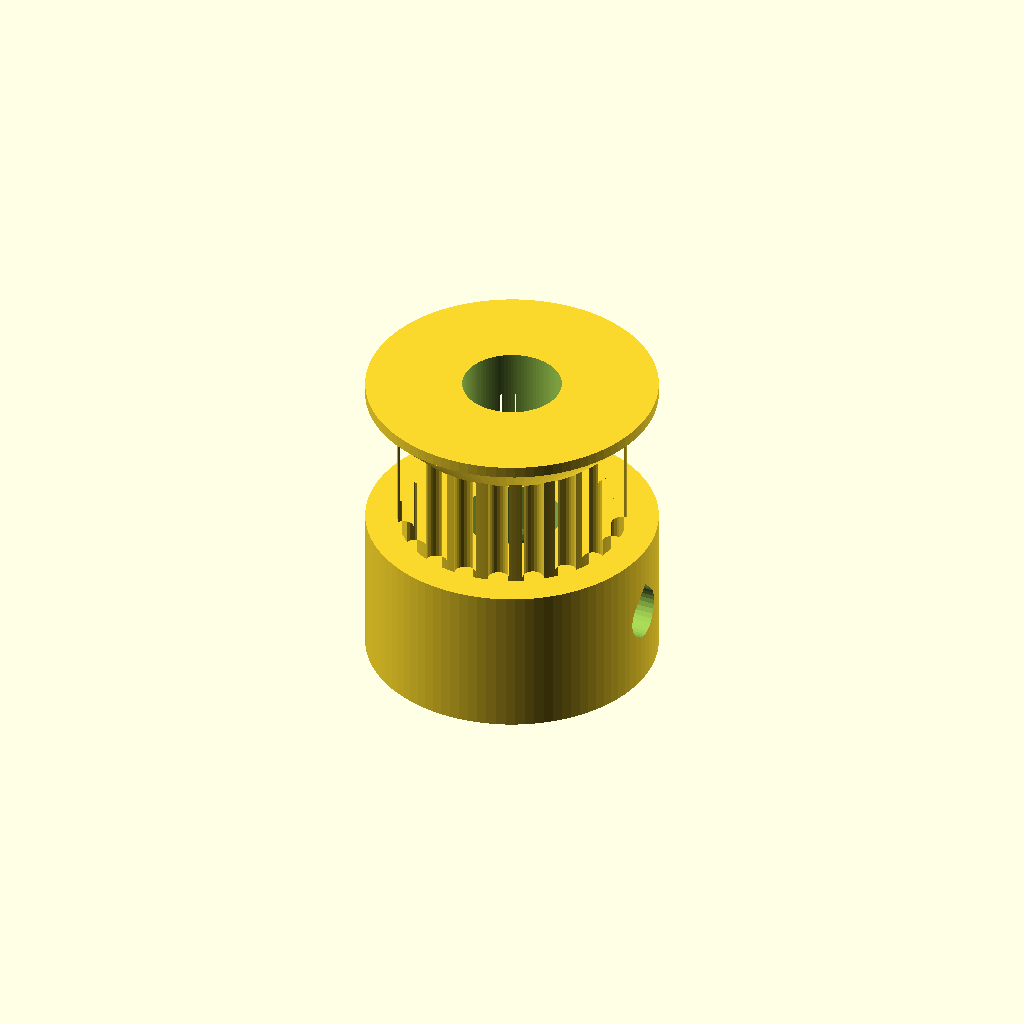
Cell 1: the model at its default parameters.
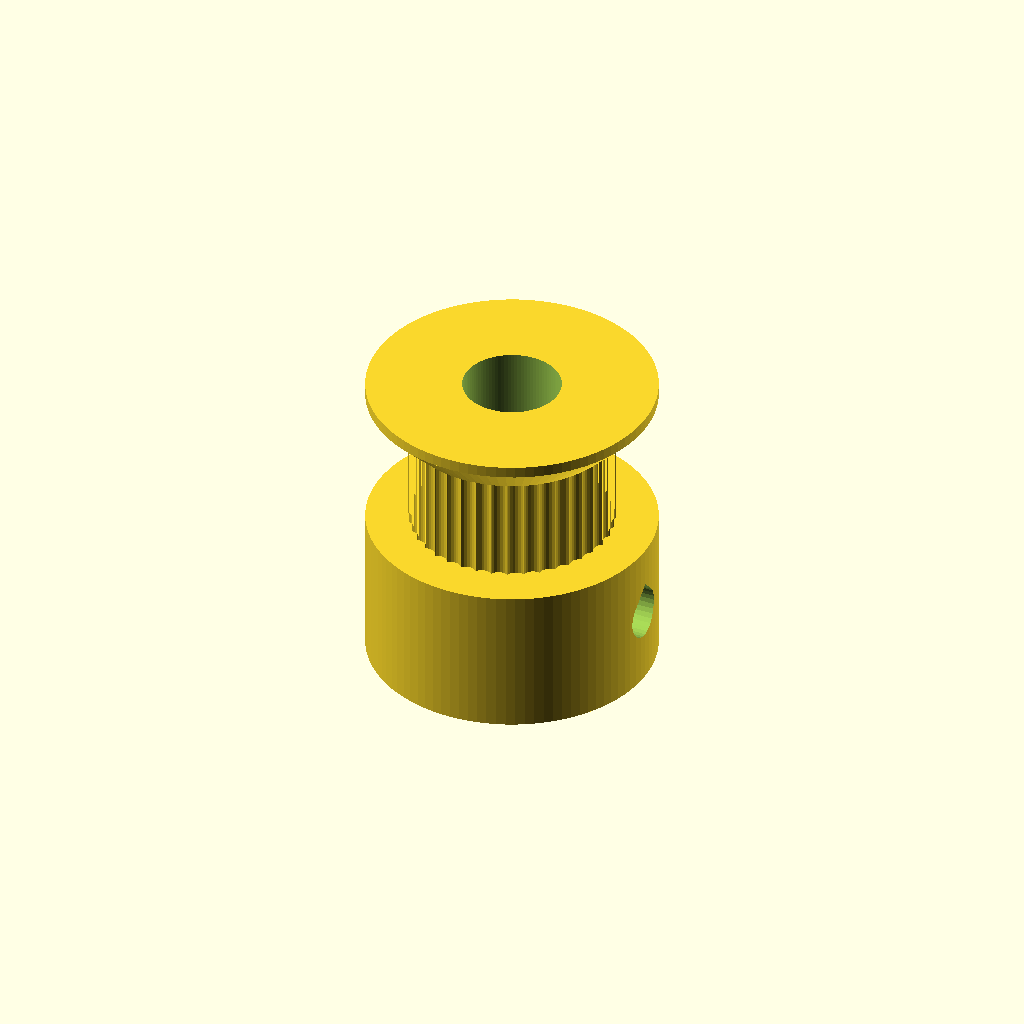
Cell 2: tooth_count = 40 (everything else at default).
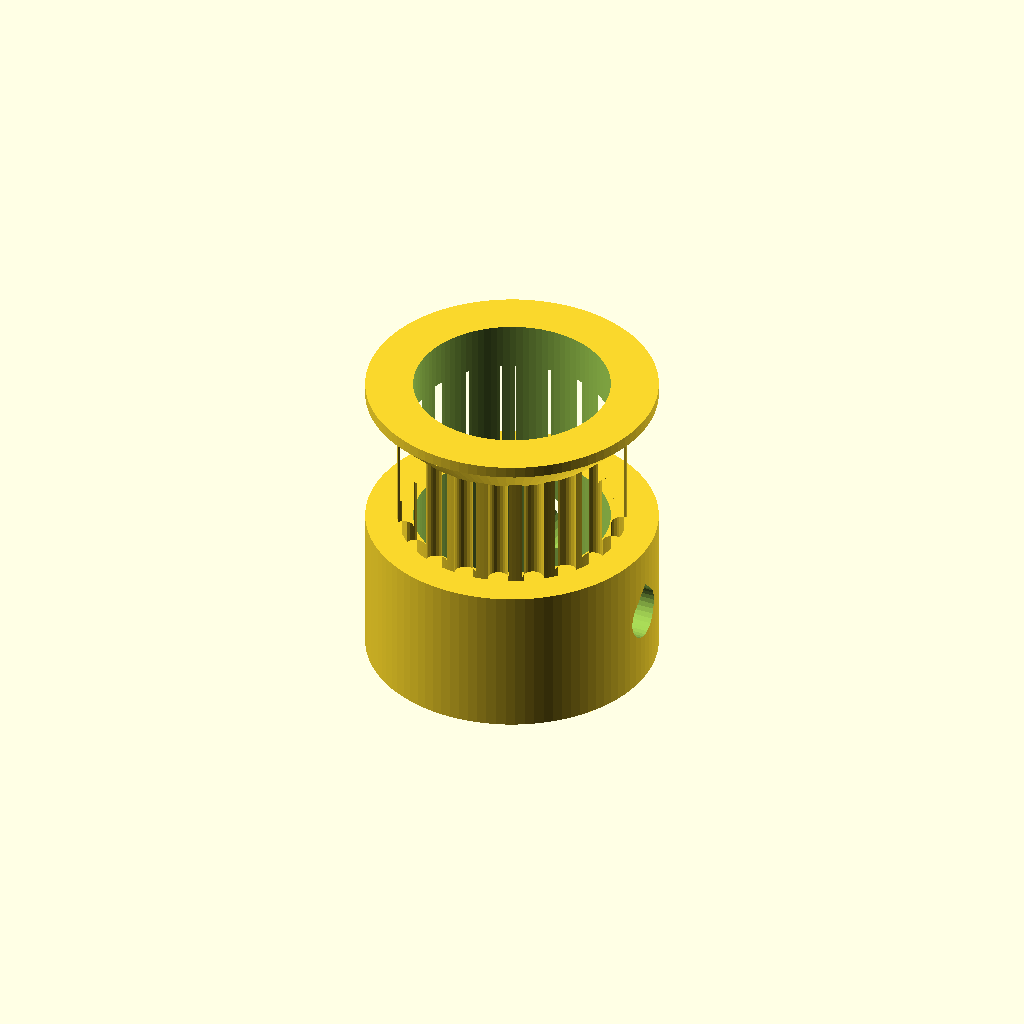
Cell 3: bore_diameter = 10 (everything else at default).
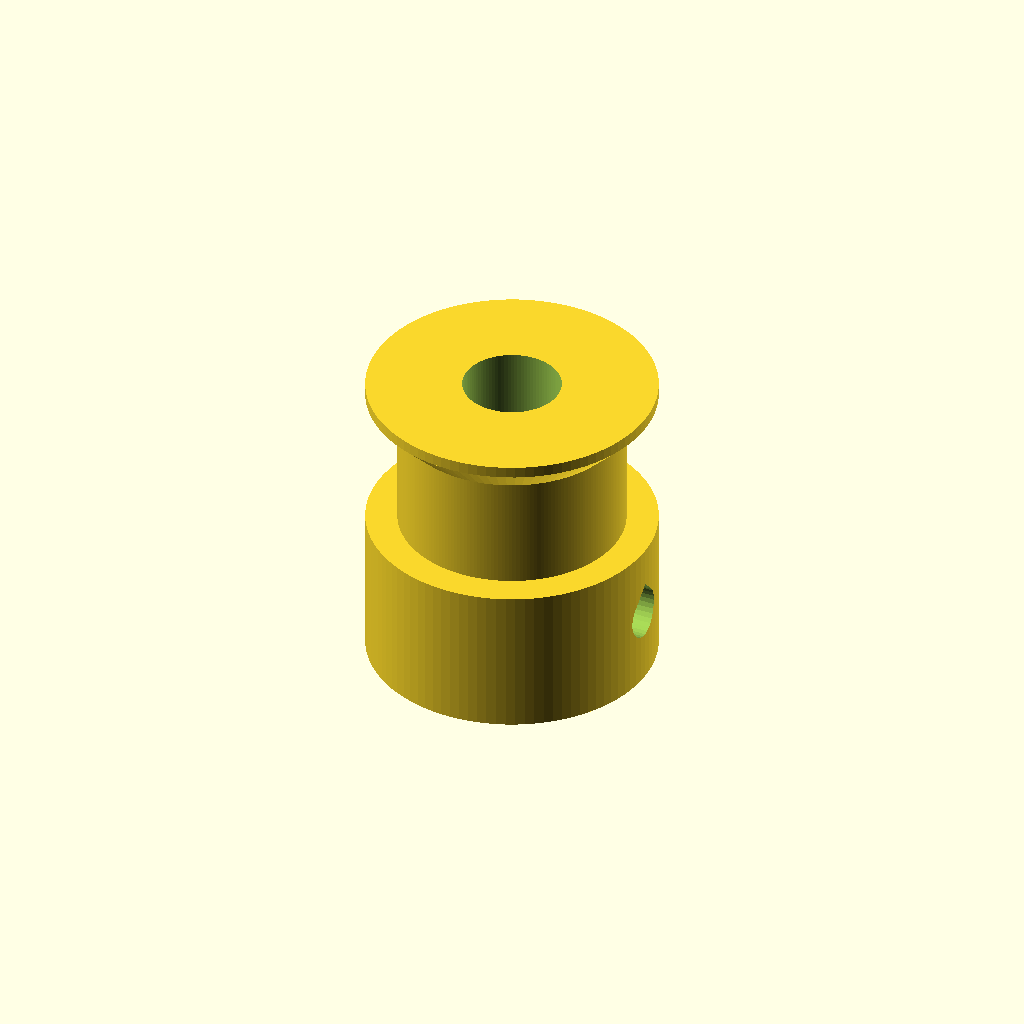
Cell 4: pitch_diameter = 24.44 (everything else at default).
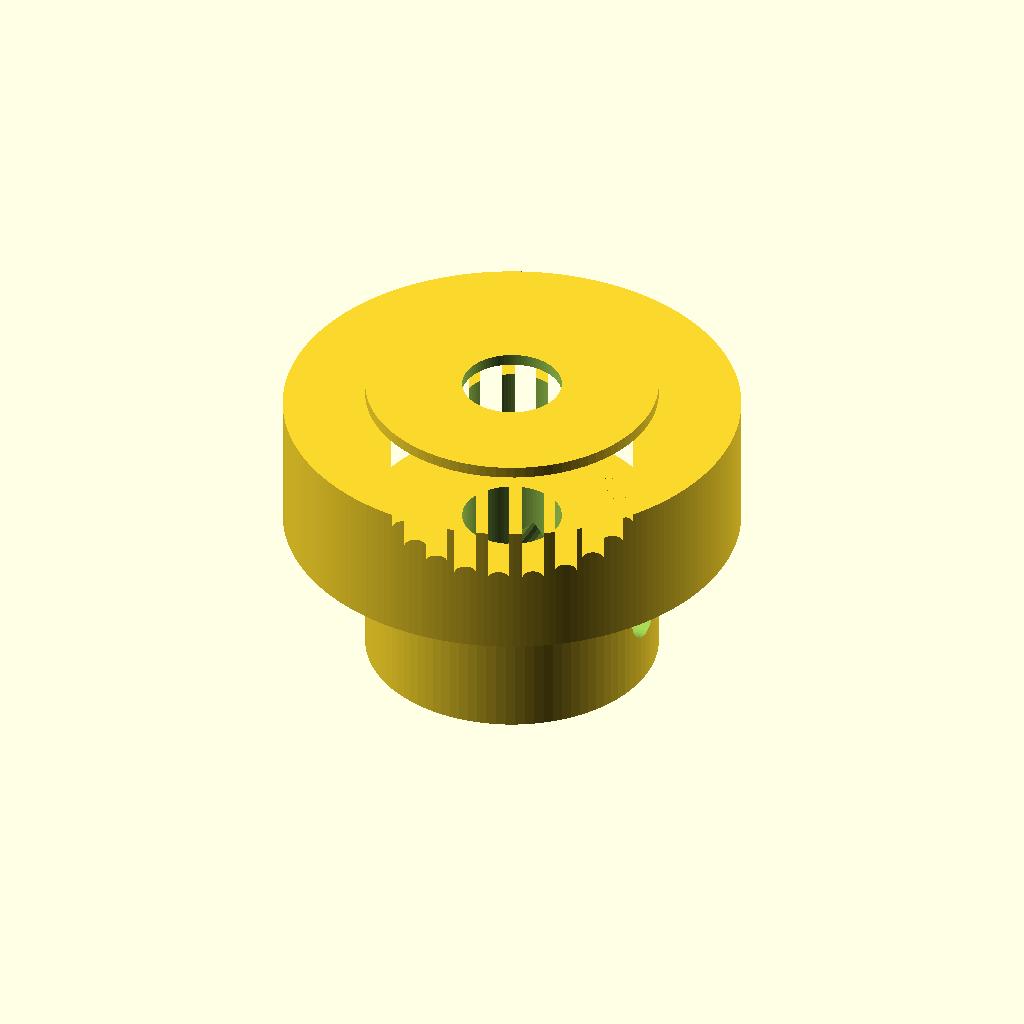
Cell 5 — tooth_od set to 23.42, the other parameters unchanged.
All cells are drawn from one camera (rotation 55°, 0°, 25°, orthographic, colour scheme Cornfield), so only the parameter changes between them.
OpenSCAD source file prompts/trackc/reference/c3-008.scad:
// GT2 20-tooth pulley printed hub down. The flange sits on top of the teeth
// with a 45 degree underside, so it prints without support.
tooth_count = 20;
bore_diameter = 5;
belt_width = 6;
pitch_diameter = 12.22;
tooth_od = 11.71;
groove_r = 0.555;       // GT2 groove radius
groove_c = pitch_diameter/2 - 0.254 - 0.75 + groove_r;  // groove bottom 0.75 below the tips
hub_d = 15;
hub_h = 7.8;
teeth_top = 14.8;
flange_d = 15;
total = 16;
setscrew = 2.6;
rim = 0.6;
cone = (flange_d - tooth_od)/2 + 0.17;
$fn = 96;

module teeth2d() {
    difference() {
        circle(d = tooth_od, $fn = 10 * tooth_count);
        for (i = [0 : tooth_count - 1])
            rotate(i * 360 / tooth_count)
                translate([groove_c, 0]) circle(r = groove_r, $fn = 24);
    }
}

module drop_x(d, len) {
    // axis along X, point towards +Z
    rotate([0, 90, 0]) linear_extrude(len)
        hull() {
            circle(d = d, $fn = 32);
            translate([-d/2*sqrt(2), 0]) square(0.01, center = true);
        }
}

difference() {
    union() {
        cylinder(d = hub_d, h = hub_h);
        translate([0, 0, hub_h]) linear_extrude(teeth_top - hub_h) teeth2d();
        // 45 degree cone from just inside the tooth tips out to the flange
        // diameter, then a 0.6 mm rim. At the belt's back (r = 6.9) the cone
        // starts at Z = 14.8, so the belt still has the full channel.
        translate([0, 0, total - rim - cone]) cylinder(d1 = tooth_od - 0.34, d2 = flange_d, h = cone);
        translate([0, 0, total - rim]) cylinder(d = flange_d, h = rim);
    }
    translate([0, 0, -1]) cylinder(d = bore_diameter + 0.1, h = total + 2);
    translate([0, 0, hub_h/2]) {
        drop_x(setscrew, hub_d);
        rotate([0, 0, 90]) drop_x(setscrew, hub_d);
    }
}
Customizer parameters (derived from the source; name, type, default, range or options):
tooth_count: number, default 20
bore_diameter: number, default 5
belt_width: number, default 6
pitch_diameter: number, default 12.22
tooth_od: number, default 11.71
groove_r: number, default 0.555
hub_d: number, default 15
hub_h: number, default 7.8
teeth_top: number, default 14.8
flange_d: number, default 15
total: number, default 16
setscrew: number, default 2.6
rim: number, default 0.6
